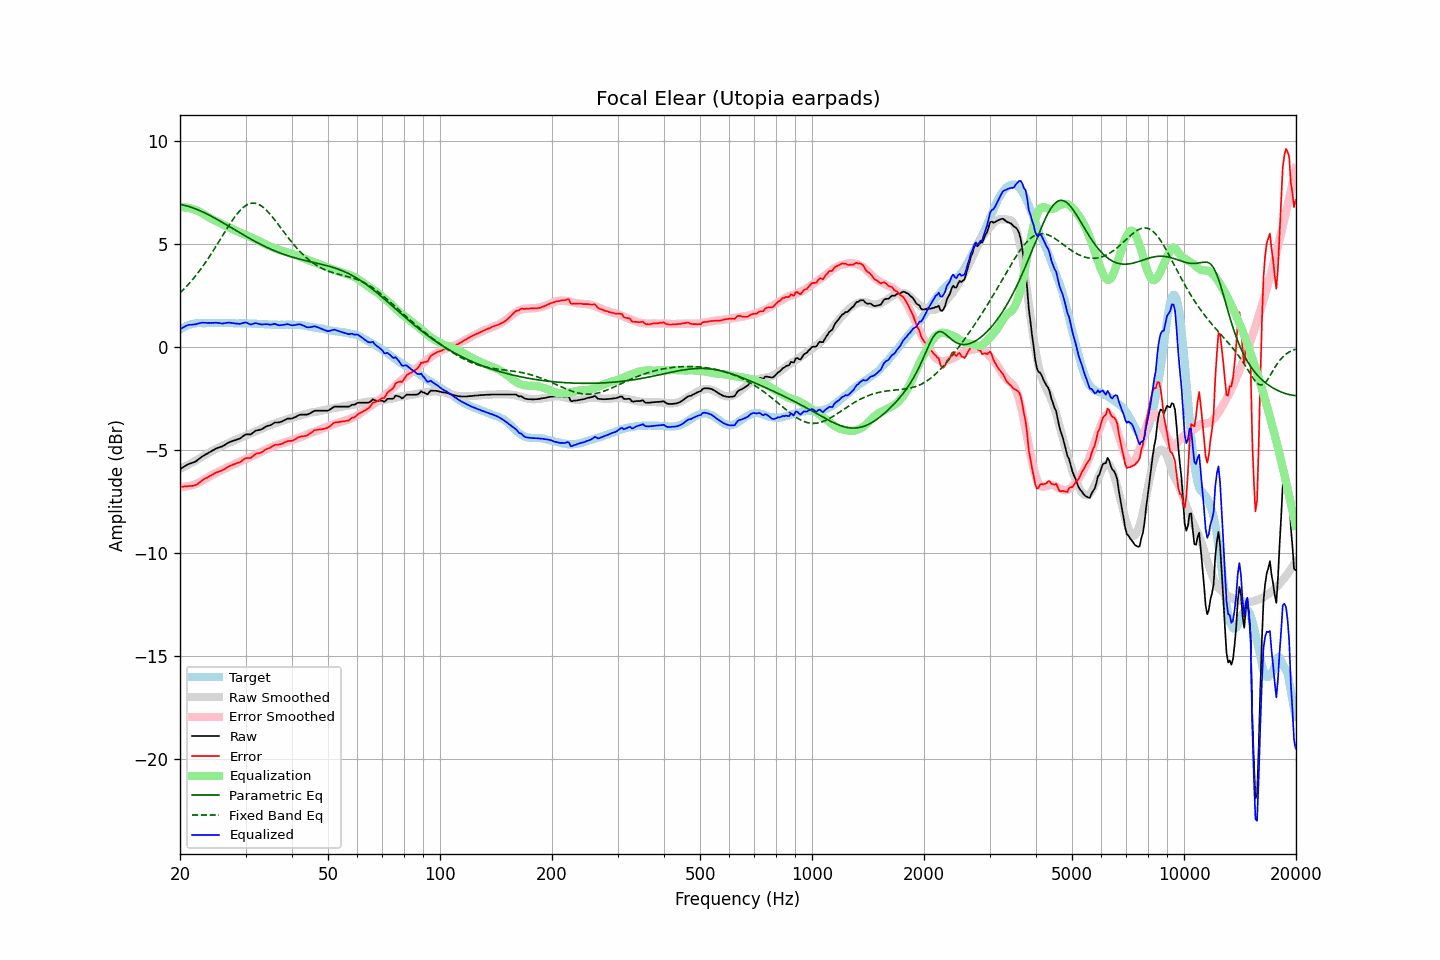

Data behind this chart, as committed beside it:
frequency, raw, error, smoothed, error_smoothed, equalization, parametric_eq, fixed_band_eq, equalized_raw, equalized_smoothed, target
20.00, -5.93, -6.78, -5.91, -6.79, 6.79, 6.93, 2.63, 0.85, 0.87, 0.84
20.20, -5.88, -6.78, -5.88, -6.79, 6.79, 6.91, 2.70, 0.90, 0.91, 0.89
20.40, -5.83, -6.78, -5.84, -6.78, 6.78, 6.89, 2.78, 0.95, 0.95, 0.94
20.61, -5.78, -6.76, -5.80, -6.78, 6.78, 6.88, 2.86, 0.99, 0.98, 0.97
20.81, -5.73, -6.76, -5.76, -6.77, 6.77, 6.85, 2.94, 1.04, 1.01, 1.02
21.02, -5.69, -6.76, -5.72, -6.76, 6.76, 6.83, 3.02, 1.06, 1.04, 1.06
21.23, -5.66, -6.75, -5.68, -6.74, 6.74, 6.81, 3.11, 1.08, 1.06, 1.08
21.44, -5.64, -6.75, -5.64, -6.72, 6.72, 6.78, 3.20, 1.08, 1.09, 1.10
21.66, -5.61, -6.74, -5.59, -6.70, 6.70, 6.76, 3.29, 1.09, 1.11, 1.12
21.87, -5.58, -6.72, -5.55, -6.68, 6.68, 6.73, 3.39, 1.09, 1.13, 1.13
22.09, -5.54, -6.70, -5.51, -6.65, 6.65, 6.70, 3.48, 1.11, 1.14, 1.15
22.31, -5.48, -6.65, -5.46, -6.62, 6.62, 6.66, 3.58, 1.13, 1.15, 1.16
22.54, -5.42, -6.59, -5.42, -6.58, 6.58, 6.63, 3.69, 1.15, 1.16, 1.16
22.76, -5.36, -6.53, -5.37, -6.53, 6.53, 6.60, 3.79, 1.17, 1.16, 1.16
22.99, -5.30, -6.46, -5.32, -6.49, 6.49, 6.56, 3.90, 1.19, 1.17, 1.15
23.22, -5.26, -6.42, -5.27, -6.44, 6.44, 6.53, 4.01, 1.18, 1.17, 1.15
23.45, -5.21, -6.37, -5.22, -6.39, 6.39, 6.49, 4.12, 1.18, 1.17, 1.15
23.69, -5.17, -6.34, -5.17, -6.34, 6.34, 6.45, 4.23, 1.17, 1.17, 1.16
23.92, -5.12, -6.29, -5.13, -6.30, 6.30, 6.41, 4.35, 1.17, 1.17, 1.16
24.16, -5.08, -6.25, -5.08, -6.25, 6.25, 6.37, 4.47, 1.17, 1.17, 1.16
24.40, -5.03, -6.21, -5.04, -6.21, 6.21, 6.33, 4.59, 1.17, 1.17, 1.17
24.65, -4.99, -6.16, -5.00, -6.16, 6.16, 6.28, 4.71, 1.17, 1.17, 1.16
24.89, -4.94, -6.11, -4.96, -6.13, 6.13, 6.24, 4.84, 1.18, 1.17, 1.16
25.14, -4.91, -6.08, -4.92, -6.09, 6.09, 6.20, 4.96, 1.17, 1.17, 1.16
25.39, -4.88, -6.06, -4.88, -6.05, 6.05, 6.15, 5.09, 1.17, 1.17, 1.17
25.65, -4.85, -6.03, -4.84, -6.01, 6.01, 6.11, 5.22, 1.16, 1.17, 1.17
25.91, -4.83, -6.00, -4.80, -5.97, 5.97, 6.06, 5.35, 1.14, 1.17, 1.16
26.16, -4.79, -5.96, -4.77, -5.94, 5.94, 6.02, 5.47, 1.14, 1.17, 1.16
26.43, -4.74, -5.91, -4.74, -5.90, 5.90, 5.97, 5.60, 1.16, 1.16, 1.16
26.69, -4.69, -5.86, -4.70, -5.87, 5.87, 5.93, 5.72, 1.17, 1.16, 1.16
26.96, -4.64, -5.81, -4.67, -5.83, 5.83, 5.88, 5.85, 1.19, 1.16, 1.16
27.23, -4.61, -5.78, -4.63, -5.79, 5.79, 5.83, 5.97, 1.18, 1.16, 1.16
27.50, -4.58, -5.75, -4.60, -5.76, 5.76, 5.79, 6.09, 1.17, 1.16, 1.16
27.77, -4.55, -5.71, -4.56, -5.72, 5.72, 5.74, 6.20, 1.16, 1.16, 1.15
28.05, -4.53, -5.69, -4.52, -5.68, 5.68, 5.69, 6.31, 1.14, 1.16, 1.15
28.33, -4.50, -5.65, -4.49, -5.64, 5.64, 5.65, 6.41, 1.14, 1.15, 1.14
28.62, -4.47, -5.62, -4.45, -5.61, 5.61, 5.60, 6.51, 1.13, 1.15, 1.14
28.90, -4.45, -5.61, -4.42, -5.57, 5.57, 5.55, 6.60, 1.12, 1.15, 1.15
29.19, -4.40, -5.55, -4.39, -5.54, 5.54, 5.51, 6.68, 1.14, 1.15, 1.14
29.48, -4.34, -5.50, -4.36, -5.50, 5.50, 5.46, 6.75, 1.16, 1.15, 1.15
29.78, -4.28, -5.43, -4.32, -5.47, 5.47, 5.42, 6.82, 1.19, 1.15, 1.14
30.08, -4.24, -5.40, -4.29, -5.44, 5.44, 5.37, 6.87, 1.19, 1.15, 1.15
30.38, -4.24, -5.39, -4.26, -5.40, 5.40, 5.33, 6.92, 1.16, 1.14, 1.14
30.68, -4.24, -5.39, -4.23, -5.37, 5.37, 5.28, 6.95, 1.13, 1.14, 1.14
30.99, -4.24, -5.39, -4.19, -5.33, 5.33, 5.24, 6.97, 1.09, 1.14, 1.14
31.30, -4.18, -5.32, -4.16, -5.30, 5.30, 5.20, 6.98, 1.11, 1.14, 1.13
31.61, -4.12, -5.26, -4.12, -5.26, 5.26, 5.15, 6.98, 1.14, 1.14, 1.13
31.93, -4.06, -5.20, -4.09, -5.23, 5.23, 5.11, 6.97, 1.16, 1.13, 1.13
32.24, -4.04, -5.17, -4.06, -5.19, 5.19, 5.07, 6.95, 1.15, 1.13, 1.12
32.57, -4.03, -5.16, -4.03, -5.15, 5.15, 5.03, 6.92, 1.12, 1.12, 1.12
32.89, -4.01, -5.14, -4.00, -5.12, 5.12, 4.99, 6.88, 1.10, 1.12, 1.12
33.22, -3.98, -5.10, -3.96, -5.08, 5.08, 4.95, 6.82, 1.09, 1.12, 1.11
33.55, -3.93, -5.05, -3.92, -5.03, 5.03, 4.91, 6.76, 1.10, 1.11, 1.11
33.89, -3.88, -4.99, -3.89, -4.99, 4.99, 4.87, 6.70, 1.11, 1.11, 1.10
34.23, -3.84, -4.95, -3.85, -4.95, 4.95, 4.84, 6.62, 1.11, 1.10, 1.10
34.57, -3.82, -4.92, -3.82, -4.92, 4.92, 4.80, 6.54, 1.10, 1.10, 1.09
34.92, -3.80, -4.90, -3.80, -4.89, 4.89, 4.77, 6.45, 1.08, 1.09, 1.09
35.27, -3.76, -4.85, -3.77, -4.86, 4.86, 4.73, 6.36, 1.09, 1.09, 1.08
35.62, -3.71, -4.80, -3.74, -4.82, 4.82, 4.70, 6.26, 1.11, 1.09, 1.08
35.97, -3.66, -4.75, -3.70, -4.79, 4.79, 4.67, 6.17, 1.13, 1.08, 1.08
... 635 more rows
